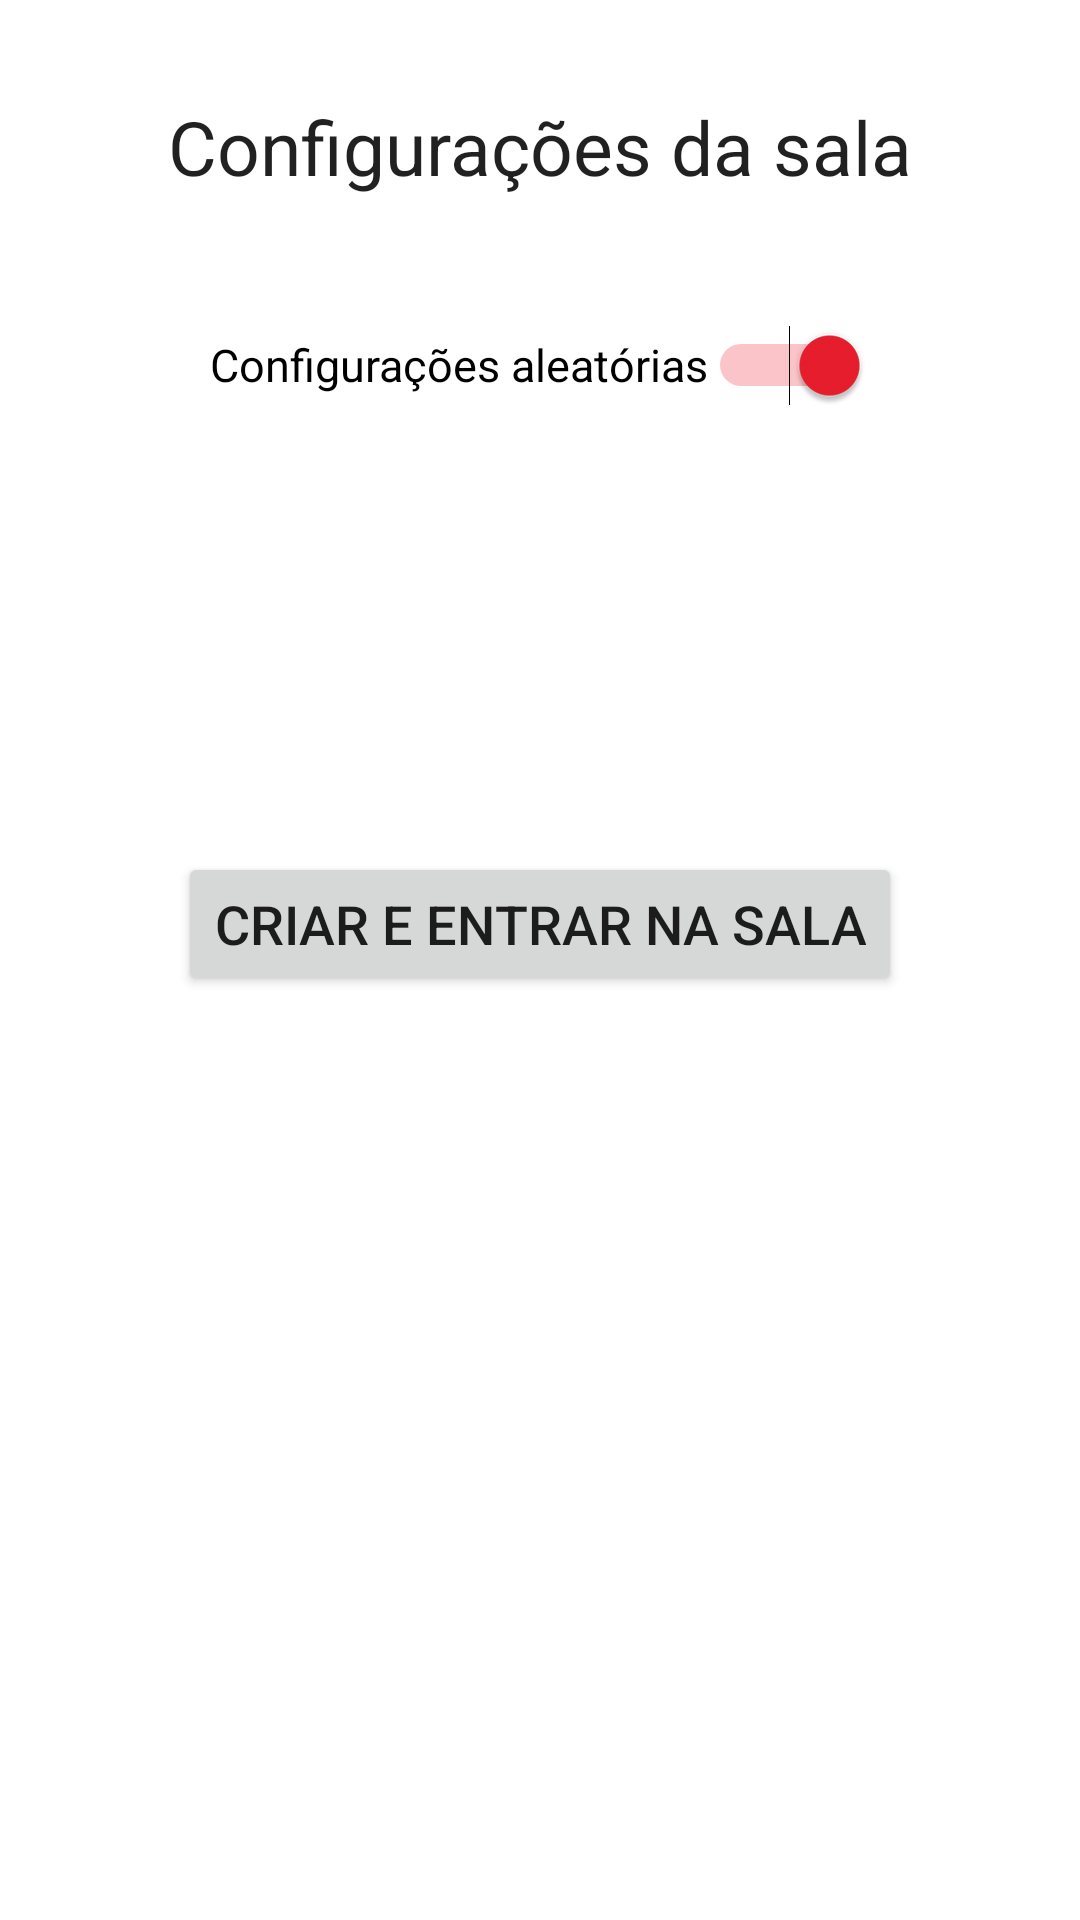

Write the Android layout XML for this screen, with the resource values it uses.
<!-- AndroidManifest.xml: application theme Theme.JogoDaVelha -->
<!-- res/layout/activity_create_room.xml -->
<?xml version="1.0" encoding="utf-8"?>
<ScrollView
    xmlns:android="http://schemas.android.com/apk/res/android"
    xmlns:app="http://schemas.android.com/apk/res-auto"
    xmlns:tools="http://schemas.android.com/tools"
    android:layout_width="match_parent"
    android:layout_height="match_parent"
    tools:context="com.example.jogodavelha.online2playersClasses.CreateRoomActivity"
    android:fillViewport="true">


    <androidx.constraintlayout.widget.ConstraintLayout
        android:layout_width="match_parent"
        android:layout_height="match_parent">


        <TextView
            android:id="@+id/textView9"
            android:layout_width="wrap_content"
            android:layout_height="wrap_content"
            android:layout_marginTop="32dp"
            android:text="Configurações da sala"
            android:textSize="@dimen/text_size"
            app:layout_constraintEnd_toEndOf="parent"
            app:layout_constraintStart_toStartOf="parent"
            app:layout_constraintTop_toTopOf="parent" />

        <Switch
            android:id="@+id/switchSettings"
            android:layout_width="wrap_content"
            android:layout_height="wrap_content"
            android:layout_marginTop="32dp"
            android:checked="true"
            android:minHeight="48dp"
            android:onClick="showSwitchSettings"
            android:text="Configurações aleatórias"
            android:textSize="@dimen/switch_text_size"
            app:layout_constraintEnd_toEndOf="parent"
            app:layout_constraintStart_toStartOf="parent"
            app:layout_constraintTop_toBottomOf="@+id/textView9" />

        <RadioGroup
            android:id="@+id/RadioGroup1"
            android:layout_width="wrap_content"
            android:layout_height="wrap_content"
            android:layout_marginTop="32dp"
            android:orientation="vertical"
            android:visibility="gone"
            app:layout_constraintStart_toStartOf="@+id/RadioGroup2"
            app:layout_constraintTop_toBottomOf="@+id/switchSettings">

            <TextView
                android:id="@+id/radioTextView7"
                android:layout_width="wrap_content"
                android:layout_height="wrap_content"
                android:layout_weight="1"
                android:text="Escolha o teu símbolo: "
                android:textSize="@dimen/radio_text_size" />

            <RadioGroup
                android:id="@+id/RadioGroup11"
                android:layout_width="wrap_content"
                android:layout_height="wrap_content"
                android:orientation="horizontal">

                <RadioButton
                    android:id="@+id/radioXplayer"
                    android:layout_width="wrap_content"
                    android:layout_height="wrap_content"
                    android:layout_weight="1"
                    android:checked="true"
                    android:text="X"
                    android:textSize="@dimen/radio_text_size" />

                <RadioButton
                    android:id="@+id/radioOplayer"
                    android:layout_width="wrap_content"
                    android:layout_height="wrap_content"
                    android:layout_weight="1"
                    android:text="O"
                    android:textSize="@dimen/radio_text_size" />
            </RadioGroup>
        </RadioGroup>

        <RadioGroup
            android:id="@+id/RadioGroup2"
            android:layout_width="wrap_content"
            android:layout_height="wrap_content"
            android:layout_marginTop="32dp"
            android:orientation="vertical"
            android:visibility="gone"
            app:layout_constraintEnd_toEndOf="parent"
            app:layout_constraintStart_toStartOf="parent"
            app:layout_constraintTop_toBottomOf="@+id/RadioGroup1">

            <TextView
                android:id="@+id/textView5"
                android:layout_width="wrap_content"
                android:layout_height="wrap_content"
                android:text="Escolha o primeiro jogador: "
                android:textSize="@dimen/radio_text_size" />

            <RadioGroup
                android:id="@+id/RadioGroup21"
                android:layout_width="wrap_content"
                android:layout_height="wrap_content"
                android:orientation="horizontal">

                <RadioButton
                    android:id="@+id/radioMe"
                    android:layout_width="wrap_content"
                    android:layout_height="wrap_content"
                    android:checked="true"
                    android:text="Eu"
                    android:textSize="@dimen/radio_text_size" />

                <RadioButton
                    android:id="@+id/radioOpponent"
                    android:layout_width="wrap_content"
                    android:layout_height="wrap_content"
                    android:text="Oponente"
                    android:textSize="@dimen/radio_text_size" />
            </RadioGroup>

        </RadioGroup>

        <Button
            android:id="@+id/button7"
            android:layout_width="wrap_content"
            android:layout_height="wrap_content"
            android:onClick="addRoom"
            android:text="Criar e entrar na sala"
            android:textSize="@dimen/button_text_size"
            app:layout_constraintBottom_toBottomOf="parent"
            app:layout_constraintEnd_toEndOf="parent"
            app:layout_constraintStart_toStartOf="parent"
            app:layout_constraintTop_toBottomOf="@+id/RadioGroup2"
            app:layout_constraintVertical_bias="0.31" />


        <TextView
            android:id="@+id/textViewRoomCode"
            android:layout_width="wrap_content"
            android:layout_height="wrap_content"
            android:layout_marginTop="32dp"
            android:text="Codigo sala"
            android:textSize="@dimen/switch_text_size"
            android:visibility="invisible"
            app:layout_constraintEnd_toStartOf="@+id/copyButton"
            app:layout_constraintHorizontal_bias="0.5"
            app:layout_constraintHorizontal_chainStyle="packed"
            app:layout_constraintStart_toStartOf="parent"
            app:layout_constraintTop_toBottomOf="@+id/button7" />

        <ImageButton
            android:id="@+id/copyButton"
            style="@style/copyStyle"
            android:layout_width="32dp"
            android:layout_height="42dp"
            android:layout_marginStart="20px"

            android:onClick="copyCode"
            android:scaleType="centerCrop"
            android:visibility="gone"
            app:layout_constraintBottom_toBottomOf="@+id/textViewRoomCode"
            app:layout_constraintEnd_toEndOf="parent"
            app:layout_constraintHorizontal_bias="0.5"
            app:layout_constraintStart_toEndOf="@+id/textViewRoomCode"
            app:layout_constraintTop_toTopOf="@+id/textViewRoomCode"
            app:layout_constraintVertical_bias="0.473"
            app:srcCompat="@drawable/ic_baseline_content_copy_50" />

        <TextView
            android:id="@+id/textView8"
            android:layout_width="wrap_content"
            android:layout_height="wrap_content"
            android:layout_marginTop="44dp"
            android:text="Aguardando o oponente"
            android:textSize="@dimen/switch_text_size"
            android:visibility="invisible"
            app:layout_constraintEnd_toEndOf="parent"
            app:layout_constraintHorizontal_bias="0.5"
            app:layout_constraintStart_toEndOf="@+id/progressBar"
            app:layout_constraintTop_toBottomOf="@+id/textViewRoomCode" />

        <ProgressBar
            android:id="@+id/progressBar"
            style="?android:attr/progressBarStyle"
            android:layout_width="wrap_content"
            android:layout_height="wrap_content"
            android:layout_marginEnd="20px"
            android:visibility="invisible"
            app:layout_constraintBottom_toBottomOf="@+id/textView8"
            app:layout_constraintEnd_toStartOf="@+id/textView8"
            app:layout_constraintHorizontal_bias="0.5"
            app:layout_constraintHorizontal_chainStyle="packed"
            app:layout_constraintStart_toStartOf="parent"
            app:layout_constraintTop_toTopOf="@+id/textView8"
            app:layout_constraintVertical_bias="0.44" />


    </androidx.constraintlayout.widget.ConstraintLayout>
</ScrollView>
<!-- resources referenced by this layout -->
<resources>
  <dimen name="button_text_size">18sp</dimen>
  <dimen name="radio_text_size">15sp</dimen>
  <dimen name="switch_text_size">15sp</dimen>
  <dimen name="text_size">25sp</dimen>
  <!-- drawable ic_baseline_content_copy_50 (drawable) -->
  <vector android:height="50dp" android:tint="?attr/colorControlNormal"
      android:viewportHeight="24" android:viewportWidth="24"
      android:width="50dp" xmlns:android="http://schemas.android.com/apk/res/android">
      <path android:fillColor="@android:color/white" android:pathData="M16,1L4,1c-1.1,0 -2,0.9 -2,2v14h2L4,3h12L16,1zM19,5L8,5c-1.1,0 -2,0.9 -2,2v14c0,1.1 0.9,2 2,2h11c1.1,0 2,-0.9 2,-2L21,7c0,-1.1 -0.9,-2 -2,-2zM19,21L8,21L8,7h11v14z"/>
  </vector>
  <style name="copyStyle">
          <item name="android:backgroundTint">@color/white</item>
          <item name="android:tint">@color/black</item>
      </style>
  <style name="Theme.JogoDaVelha" parent="Theme.MaterialComponents.DayNight.NoActionBar">
          
          <item name="colorPrimary">@color/red</item>
          <item name="colorPrimaryVariant">@color/purple_700</item>
          <item name="colorOnPrimary">@color/white</item>
          
          <item name="colorSecondary">@color/red</item>
          <item name="colorSecondaryVariant">@color/teal_700</item>
          <item name="colorOnSecondary">@color/purple_200</item>
          
          <item name="android:statusBarColor" tools:targetApi="l">?attr/colorOnPrimary</item>
          
          <item name="android:textViewStyle">@color/black</item>
      </style>
  <color name="white">#FFFFFFFF</color>
  <color name="black">#FF000000</color>
  <color name="red">#EA1D2C</color>
  <color name="purple_700">#FF3700B3</color>
  <color name="teal_700">#FF018786</color>
  <color name="purple_200">#FFBB86FC</color>
</resources>
